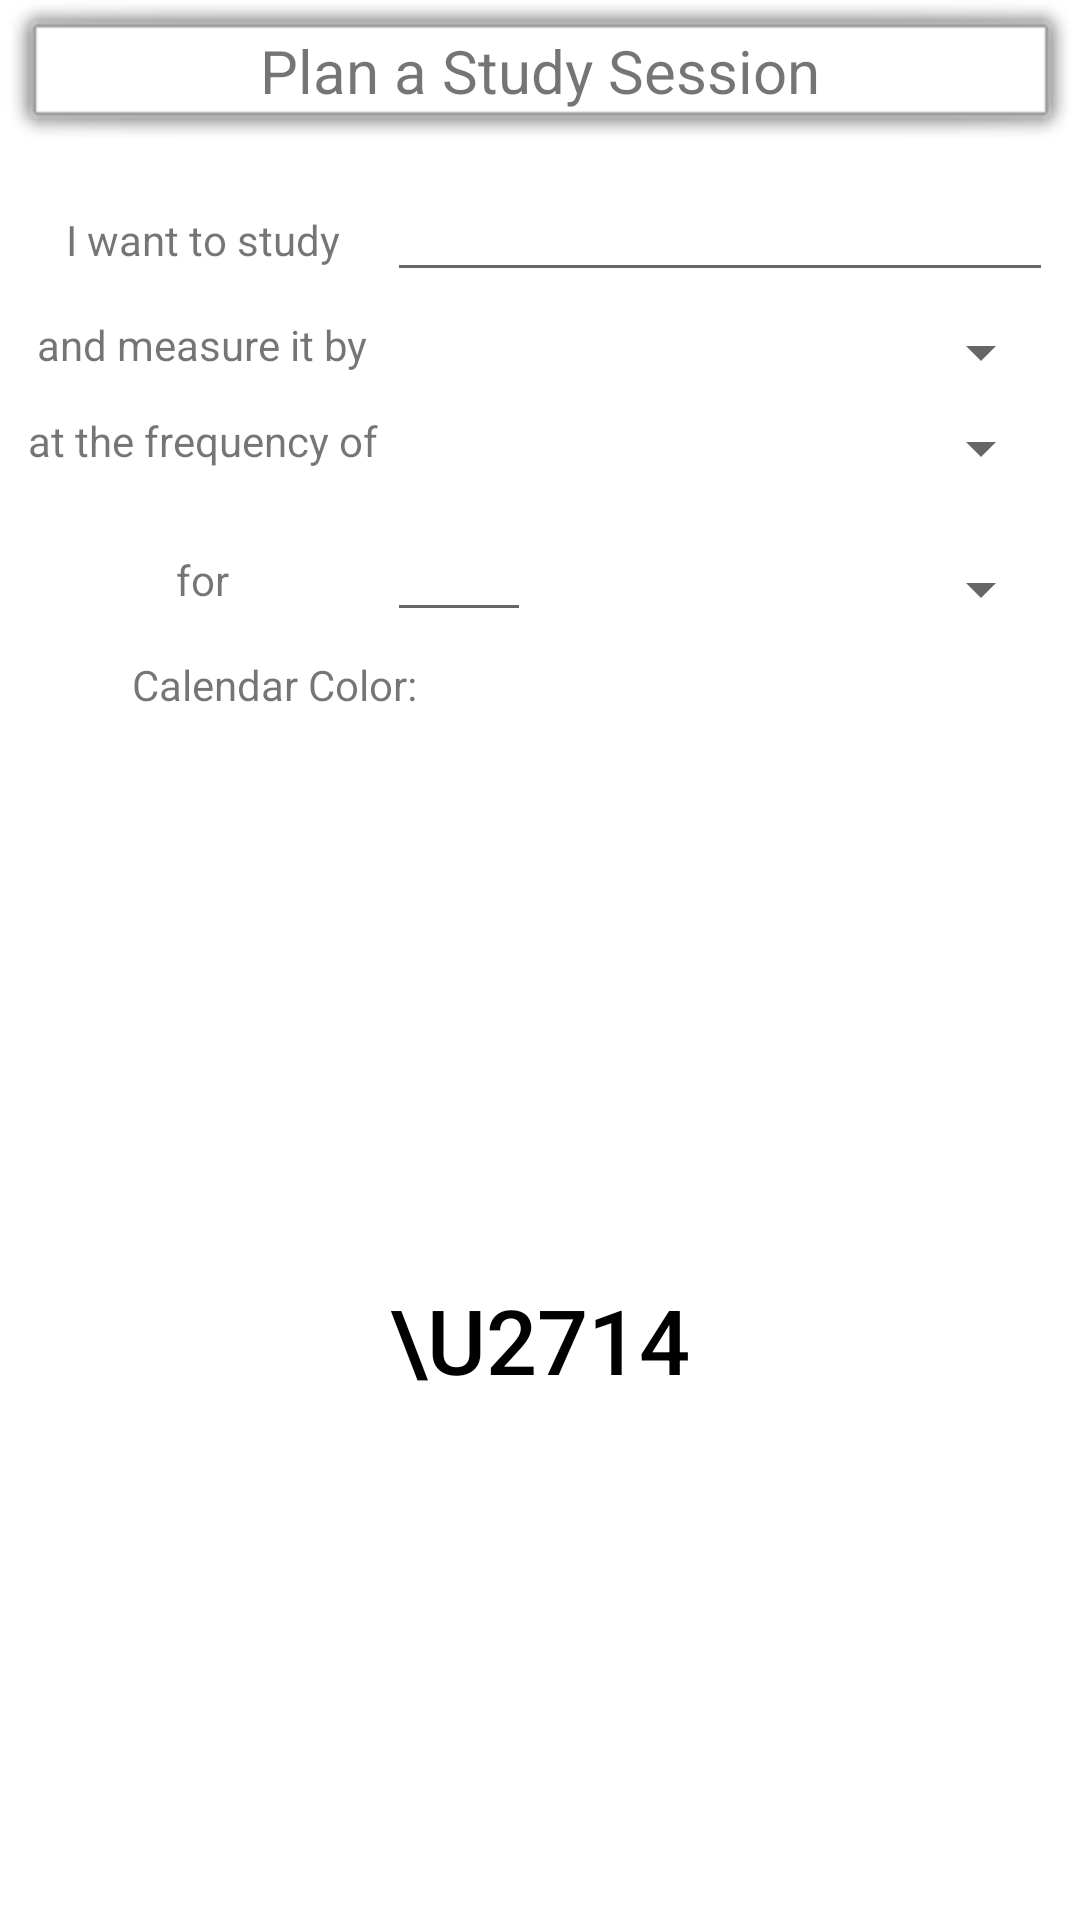

Android layout source for this screen:
<!-- AndroidManifest.xml: application theme AppTheme -->
<!-- res/layout/activity_plan_asession.xml -->
<?xml version="1.0" encoding="utf-8"?>
<TableLayout xmlns:android="http://schemas.android.com/apk/res/android"
    xmlns:app="http://schemas.android.com/apk/res-auto"
    xmlns:tools="http://schemas.android.com/tools"
    android:layout_width="match_parent"
    android:layout_height="match_parent"
    tools:context=".PlanASessionActivity">

    <ImageView
        android:id="@+id/ivRaccoonPASSFace"
        android:layout_width="wrap_content"
        android:layout_height="wrap_content"
        app:srcCompat="@drawable/raccoonface"/>

    <TextView
        android:id="@+id/tvPagePASSHeader"
        android:background="@android:drawable/alert_light_frame"
        android:text="Plan a Study Session"
        android:textAlignment="center"
        android:textSize="20dp"/>

    <TableRow
        android:id="@+id/trStudyTopic"
        android:layout_marginTop="4dp"
        android:layout_marginBottom="4dp"
        android:layout_marginLeft="9dp"
        android:layout_marginRight="9dp">
        <TextView
            android:id="@+id/tvStudyTopic"
            android:text="I want to study "
            android:textAlignment="center"/>

        <EditText
            android:id="@+id/etStudyTopic"
            android:inputType="text"
            android:layout_weight="1" />

    </TableRow>

    <TableRow
        android:id="@+id/trStudyMeasurement"
        android:layout_marginTop="4dp"
        android:layout_marginBottom="4dp"
        android:layout_marginLeft="9dp"
        android:layout_marginRight="9dp">

        <TextView
            android:id="@+id/tvStudyMeasurement"
            android:text="and measure it by "
            android:textAlignment="center"/>

        <Spinner
            android:id="@+id/spStudyMeasurement"
            android:layout_width="fill_parent"
            android:layout_height="wrap_content"
            android:layout_weight="1">
        </Spinner>

    </TableRow>

    <TableRow
        android:id="@+id/trStudyFrequency"
        android:layout_marginTop="4dp"
        android:layout_marginBottom="4dp"
        android:layout_marginLeft="9dp"
        android:layout_marginRight="9dp">

        <TextView
            android:id="@+id/tvStudyFrequency"
            android:text="at the frequency of "
            android:textAlignment="center"/>

        <Spinner
            android:id="@+id/spStudyFrequency"
            android:layout_width="fill_parent"
            android:layout_height="wrap_content"
            android:layout_weight="1">
        </Spinner>

    </TableRow>

    <TableRow
        android:id="@+id/trStudyDuration"
        android:layout_marginTop="4dp"
        android:layout_marginBottom="4dp"
        android:layout_marginLeft="9dp"
        android:layout_marginRight="9dp">

        <TextView
            android:id="@+id/tvStudyDuration"
            android:text="for "
            android:textAlignment="center"/>

        <EditText
            android:id="@+id/etStudyDuration"
            android:inputType="text"/>

        <Spinner
            android:id="@+id/spStudyDuration"
            android:layout_width="fill_parent"
            android:layout_height="wrap_content"
            android:layout_weight="1"
            android:layout_marginTop="15dp">
        </Spinner>

    </TableRow>

    <TableRow
        android:layout_marginTop="4dp"
        android:layout_marginBottom="4dp"
        android:layout_marginLeft="9dp"
        android:layout_marginRight="9dp">

        <TextView
            android:text="Calendar Color: "
            android:textAlignment="center"
            android:layout_span="2"/>

        <LinearLayout
            android:id="@+id/lyPASColorBox"
            android:layout_width="50dp"
            android:layout_height="50dp"
            android:orientation="vertical"
            tools:background="#000"
            android:layout_span="2"
            android:onClick="clickOpenColorPicker"/>

    </TableRow>

    <TableRow>
        <Button
            android:id="@+id/btnAddNewSession"
            android:layout_width="wrap_content"
            android:layout_height="wrap_content"
            android:layout_marginLeft="70dp"
            android:layout_marginRight="70dp"
            android:layout_marginTop="150dp"
            android:layout_weight="1"
            android:background="?android:attr/activatedBackgroundIndicator"
            android:onClick="clickAddSessionDB"
            android:text="\u2714"
            android:textSize="30dp"
            tools:layout_editor_absoluteX="148dp"
            tools:layout_editor_absoluteY="167dp"
            android:layout_span="3"/>
    </TableRow>

</TableLayout>
<!-- resources referenced by this layout -->
<resources>
  <!-- drawable raccoonface: png bitmap (drawable, 1042 bytes) -->
  <style name="AppTheme" parent="Theme.AppCompat.Light.DarkActionBar">
          
          <item name="colorPrimary">@color/colorAccent</item>
          <item name="colorPrimaryDark">@color/colorPrimaryDark</item>
          <item name="colorAccent">@color/colorAccent</item>
          <item name="android:textColorPrimary">@color/colorPrimaryDark</item>
          <item name="android:colorBackground">@color/background_material_light</item>
          <item name="android:textColorPrimaryInverse">@color/design_default_color_primary_dark</item>
      </style>
  <color name="colorAccent">#8ad2c3</color>
  <color name="colorPrimaryDark">#000000</color>
  <color name="background_material_light">#ffffff</color>
</resources>
